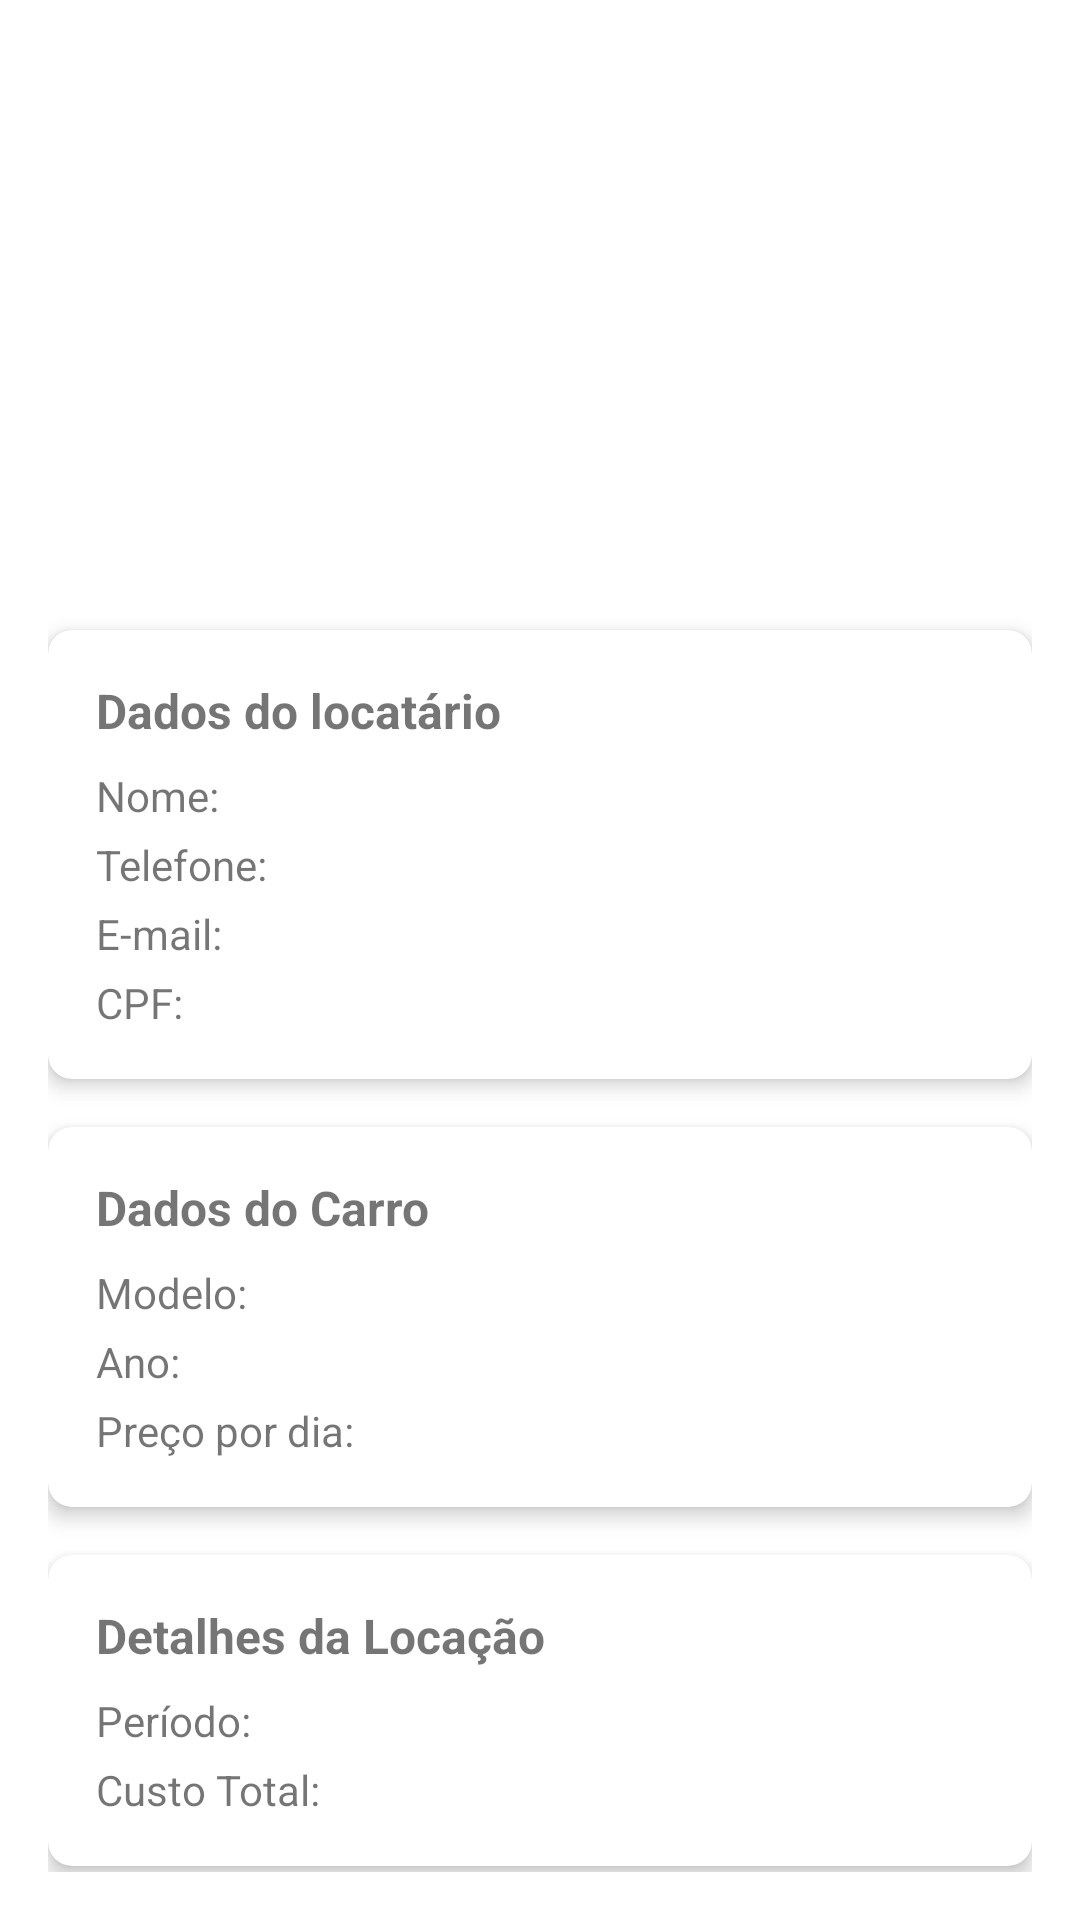

Android layout source for this screen:
<!-- AndroidManifest.xml: application theme Theme.Whingo -->
<!-- res/layout/activity_finish_rent.xml -->
<?xml version="1.0" encoding="utf-8"?>
<androidx.constraintlayout.widget.ConstraintLayout
    xmlns:android="http://schemas.android.com/apk/res/android"
    xmlns:app="http://schemas.android.com/apk/res-auto"
    xmlns:tools="http://schemas.android.com/tools"
    android:id="@+id/main"
    android:layout_width="match_parent"
    android:layout_height="match_parent"
    android:padding="16dp"
    tools:context=".FinishRentActivity">

    
    <ImageView
        android:id="@+id/ivCarPhoto"
        android:layout_width="326dp"
        android:layout_height="178dp"
        android:contentDescription="Foto do carro"
        android:scaleType="centerCrop"
        app:layout_constraintEnd_toEndOf="parent"
        app:layout_constraintStart_toStartOf="parent"
        app:layout_constraintTop_toTopOf="parent" />

    
    <androidx.cardview.widget.CardView
        android:id="@+id/cardUserInfo"
        android:layout_width="0dp"
        android:layout_height="wrap_content"
        app:cardElevation="4dp"
        app:cardCornerRadius="8dp"
        app:layout_constraintTop_toBottomOf="@id/ivCarPhoto"
        app:layout_constraintStart_toStartOf="parent"
        app:layout_constraintEnd_toEndOf="parent"
        android:layout_marginTop="16dp">

        <LinearLayout
            android:layout_width="match_parent"
            android:layout_height="wrap_content"
            android:orientation="vertical"
            android:padding="16dp">

            
            <TextView
                android:id="@+id/tvUserInfoTitle"
                android:layout_width="wrap_content"
                android:layout_height="wrap_content"
                android:text="Dados do locatário"
                android:textStyle="bold"
                android:textSize="16sp" />

            
            <TextView
                android:id="@+id/tvUserName"
                android:layout_width="wrap_content"
                android:layout_height="wrap_content"
                android:text="Nome: "
                android:layout_marginTop="8dp" />

            
            <TextView
                android:id="@+id/tvUserPhone"
                android:layout_width="wrap_content"
                android:layout_height="wrap_content"
                android:text="Telefone: "
                android:layout_marginTop="4dp" />

            
            <TextView
                android:id="@+id/tvUserEmail"
                android:layout_width="wrap_content"
                android:layout_height="wrap_content"
                android:text="E-mail: "
                android:layout_marginTop="4dp" />

            
            <TextView
                android:id="@+id/tvUserCpf"
                android:layout_width="wrap_content"
                android:layout_height="wrap_content"
                android:text="CPF: "
                android:layout_marginTop="4dp" />
        </LinearLayout>
    </androidx.cardview.widget.CardView>

    
    <androidx.cardview.widget.CardView
        android:id="@+id/cardCarInfo"
        android:layout_width="0dp"
        android:layout_height="wrap_content"
        app:cardElevation="4dp"
        app:cardCornerRadius="8dp"
        app:layout_constraintTop_toBottomOf="@id/cardUserInfo"
        app:layout_constraintStart_toStartOf="parent"
        app:layout_constraintEnd_toEndOf="parent"
        android:layout_marginTop="16dp">

        <LinearLayout
            android:layout_width="match_parent"
            android:layout_height="wrap_content"
            android:orientation="vertical"
            android:padding="16dp">

            
            <TextView
                android:id="@+id/tvCarInfoTitle"
                android:layout_width="wrap_content"
                android:layout_height="wrap_content"
                android:text="Dados do Carro"
                android:textStyle="bold"
                android:textSize="16sp" />

            
            <TextView
                android:id="@+id/tvCarModel"
                android:layout_width="wrap_content"
                android:layout_height="wrap_content"
                android:text="Modelo: "
                android:layout_marginTop="8dp" />

            
            <TextView
                android:id="@+id/tvCarYear"
                android:layout_width="wrap_content"
                android:layout_height="wrap_content"
                android:text="Ano: "
                android:layout_marginTop="4dp" />

            
            <TextView
                android:id="@+id/tvCarPrice"
                android:layout_width="wrap_content"
                android:layout_height="wrap_content"
                android:text="Preço por dia: "
                android:layout_marginTop="4dp" />
        </LinearLayout>
    </androidx.cardview.widget.CardView>

    
    <androidx.cardview.widget.CardView
        android:id="@+id/cardRentalDetails"
        android:layout_width="0dp"
        android:layout_height="wrap_content"
        app:cardElevation="4dp"
        app:cardCornerRadius="8dp"
        app:layout_constraintTop_toBottomOf="@id/cardCarInfo"
        app:layout_constraintStart_toStartOf="parent"
        app:layout_constraintEnd_toEndOf="parent"
        android:layout_marginTop="16dp">

        <LinearLayout
            android:layout_width="match_parent"
            android:layout_height="wrap_content"
            android:orientation="vertical"
            android:padding="16dp">

            
            <TextView
                android:id="@+id/tvRentalDetailsTitle"
                android:layout_width="wrap_content"
                android:layout_height="wrap_content"
                android:text="Detalhes da Locação"
                android:textStyle="bold"
                android:textSize="16sp" />

            
            <TextView
                android:id="@+id/tvRentalPeriod"
                android:layout_width="wrap_content"
                android:layout_height="wrap_content"
                android:text="Período: "
                android:layout_marginTop="8dp" />

            
            <TextView
                android:id="@+id/tvTotalCost"
                android:layout_width="wrap_content"
                android:layout_height="wrap_content"
                android:text="Custo Total: "
                android:layout_marginTop="4dp" />
        </LinearLayout>
    </androidx.cardview.widget.CardView>

    
    <TextView
        android:id="@+id/btnFinishRent"
        android:layout_width="match_parent"
        android:layout_height="wrap_content"
        android:text="Finalizar Locação"
        android:background="@drawable/blue_fill__rounded_color"
        android:textColor="#ffffff"
        android:gravity="center"
        android:fontFamily="@font/poppins_medium"
        android:paddingTop="16dp"
        android:paddingBottom="16dp"
        android:textSize="16sp"
        app:layout_constraintTop_toBottomOf="@id/cardRentalDetails"
        app:layout_constraintStart_toStartOf="parent"
        app:layout_constraintEnd_toEndOf="parent"
        android:layout_marginTop="16dp" />
</androidx.constraintlayout.widget.ConstraintLayout>
<!-- resources referenced by this layout -->
<resources>
  <style name="Theme.Whingo" parent="Theme.MaterialComponents.DayNight.DarkActionBar">
          
          <item name="colorPrimary">@color/purple_500</item>
          <item name="colorPrimaryVariant">@color/purple_700</item>
          <item name="colorOnPrimary">@color/white</item>
          
          <item name="colorSecondary">@color/teal_200</item>
          <item name="colorSecondaryVariant">@color/teal_700</item>
          <item name="colorOnSecondary">@color/black</item>
          
          <item name="android:statusBarColor">?attr/colorPrimaryVariant</item>
          
      </style>
  <color name="purple_500">#FF6200EE</color>
  <color name="purple_700">#FF3700B3</color>
  <color name="white">#FFFFFFFF</color>
  <color name="teal_200">#FF03DAC5</color>
  <color name="teal_700">#FF018786</color>
  <color name="black">#FF000000</color>
</resources>
